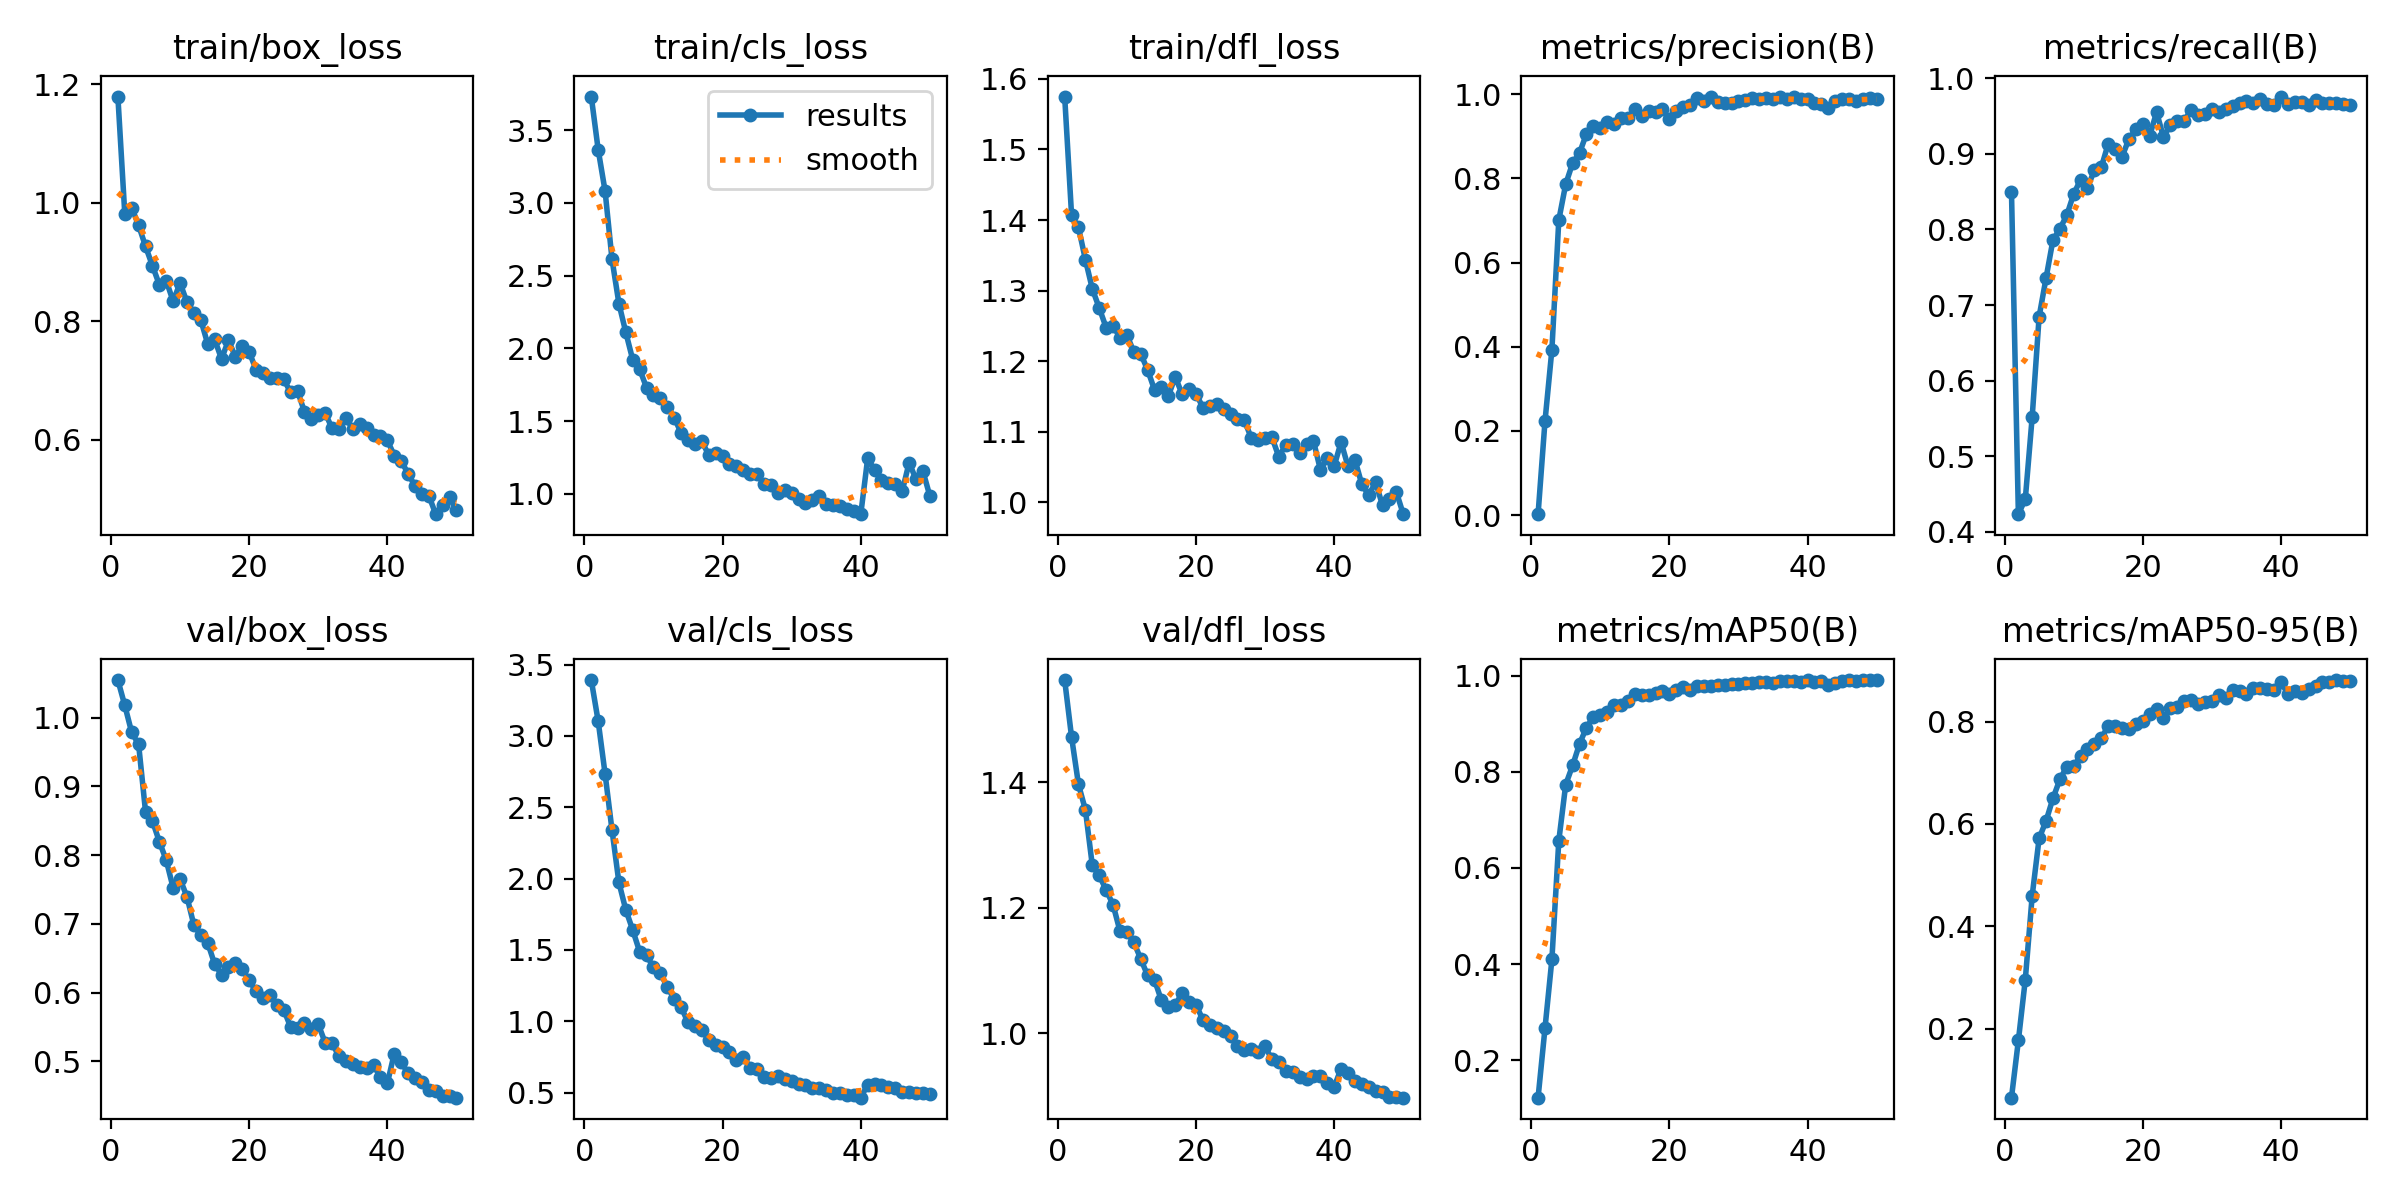

Data behind this chart, as committed beside it:
epoch, time, train/box_loss, train/cls_loss, train/dfl_loss, metrics/precision(B), metrics/recall(B), metrics/mAP50(B), metrics/mAP50-95(B), val/box_loss, val/cls_loss, val/dfl_loss, lr/pg0, lr/pg1, lr/pg2, lr/pg3, lr/pg4, lr/pg5, lr/pg6, lr/pg7
1, 46.36, 1.179, 3.731, 1.575, 0.00199, 0.8501, 0.1222, 0.06506, 1.055, 3.391, 1.563, 0.001419, 0.000473, 0.001419, 0.000473, 0.001419, 0.000473, 0.001419, 0.000473
2, 75.02, 0.9814, 3.365, 1.407, 0.2226, 0.4235, 0.2665, 0.1769, 1.018, 3.103, 1.472, 0.002792, 0.0009306, 0.002792, 0.0009306, 0.002792, 0.0009306, 0.002792, 0.0009306
3, 100.7, 0.9917, 3.081, 1.389, 0.393, 0.4434, 0.4098, 0.2956, 0.9786, 2.733, 1.397, 0.004108, 0.001369, 0.004108, 0.001369, 0.004108, 0.001369, 0.004108, 0.001369
4, 129.1, 0.9619, 2.612, 1.344, 0.7011, 0.5523, 0.6567, 0.4601, 0.9614, 2.34, 1.356, 0.004032, 0.001344, 0.004032, 0.001344, 0.004032, 0.001344, 0.004032, 0.001344
5, 159.5, 0.9264, 2.308, 1.303, 0.7864, 0.6845, 0.7736, 0.5717, 0.8636, 1.973, 1.268, 0.003947, 0.001316, 0.003947, 0.001316, 0.003947, 0.001316, 0.003947, 0.001316
6, 191.4, 0.8936, 2.11, 1.275, 0.8364, 0.7355, 0.8133, 0.6057, 0.8498, 1.78, 1.252, 0.003863, 0.001288, 0.003863, 0.001288, 0.003863, 0.001288, 0.003863, 0.001288
7, 222.7, 0.8616, 1.921, 1.248, 0.8605, 0.7858, 0.8582, 0.6499, 0.8198, 1.639, 1.229, 0.003778, 0.001259, 0.003778, 0.001259, 0.003778, 0.001259, 0.003778, 0.001259
8, 248.1, 0.8684, 1.857, 1.25, 0.906, 0.8007, 0.8921, 0.6869, 0.7927, 1.487, 1.205, 0.003693, 0.001231, 0.003693, 0.001231, 0.003693, 0.001231, 0.003693, 0.001231
9, 273.1, 0.8336, 1.73, 1.233, 0.9246, 0.8186, 0.9142, 0.7118, 0.7523, 1.463, 1.163, 0.003608, 0.001203, 0.003608, 0.001203, 0.003608, 0.001203, 0.003608, 0.001203
10, 298, 0.8646, 1.681, 1.237, 0.9204, 0.8467, 0.9175, 0.7128, 0.7653, 1.377, 1.161, 0.003523, 0.001174, 0.003523, 0.001174, 0.003523, 0.001174, 0.003523, 0.001174
11, 322.7, 0.832, 1.657, 1.213, 0.9351, 0.8657, 0.9251, 0.7325, 0.7395, 1.339, 1.146, 0.003438, 0.001146, 0.003438, 0.001146, 0.003438, 0.001146, 0.003438, 0.001146
12, 347.9, 0.8145, 1.599, 1.211, 0.9304, 0.8553, 0.9393, 0.7466, 0.6983, 1.238, 1.119, 0.003353, 0.001118, 0.003353, 0.001118, 0.003353, 0.001118, 0.003353, 0.001118
13, 373.3, 0.8022, 1.524, 1.188, 0.9433, 0.8782, 0.938, 0.7569, 0.6838, 1.159, 1.092, 0.003268, 0.001089, 0.003268, 0.001089, 0.003268, 0.001089, 0.003268, 0.001089
14, 398.5, 0.7615, 1.419, 1.159, 0.9438, 0.8821, 0.9469, 0.7674, 0.6725, 1.1, 1.085, 0.003184, 0.001061, 0.003184, 0.001061, 0.003184, 0.001061, 0.003184, 0.001061
15, 424.6, 0.7693, 1.374, 1.164, 0.9643, 0.9132, 0.961, 0.7914, 0.6418, 0.9919, 1.053, 0.003099, 0.001033, 0.003099, 0.001033, 0.003099, 0.001033, 0.003099, 0.001033
16, 458.3, 0.7361, 1.342, 1.151, 0.9495, 0.9058, 0.9599, 0.7911, 0.6263, 0.9649, 1.041, 0.003014, 0.001005, 0.003014, 0.001005, 0.003014, 0.001005, 0.003014, 0.001005
17, 490.5, 0.7677, 1.362, 1.178, 0.9595, 0.896, 0.9598, 0.7871, 0.6374, 0.9357, 1.044, 0.002929, 0.0009763, 0.002929, 0.0009763, 0.002929, 0.0009763, 0.002929, 0.0009763
18, 522.8, 0.7401, 1.267, 1.153, 0.9586, 0.9196, 0.9642, 0.785, 0.6438, 0.8715, 1.065, 0.002844, 0.000948, 0.002844, 0.000948, 0.002844, 0.000948, 0.002844, 0.000948
19, 555.1, 0.7585, 1.28, 1.161, 0.9653, 0.9322, 0.9691, 0.7959, 0.6339, 0.833, 1.049, 0.002759, 0.0009197, 0.002759, 0.0009197, 0.002759, 0.0009197, 0.002759, 0.0009197
20, 587.2, 0.7483, 1.258, 1.154, 0.9408, 0.9398, 0.9617, 0.8006, 0.6181, 0.8187, 1.046, 0.002674, 0.0008914, 0.002674, 0.0008914, 0.002674, 0.0008914, 0.002674, 0.0008914
21, 621.3, 0.7177, 1.207, 1.134, 0.9612, 0.9238, 0.9712, 0.8147, 0.6019, 0.7823, 1.022, 0.002589, 0.0008631, 0.002589, 0.0008631, 0.002589, 0.0008631, 0.002589, 0.0008631
22, 646.8, 0.7133, 1.191, 1.137, 0.9699, 0.955, 0.9767, 0.8251, 0.5923, 0.7268, 1.014, 0.002504, 0.0008348, 0.002504, 0.0008348, 0.002504, 0.0008348, 0.002504, 0.0008348
23, 671.7, 0.7046, 1.163, 1.14, 0.9745, 0.922, 0.9704, 0.8069, 0.5964, 0.752, 1.008, 0.00242, 0.0008065, 0.00242, 0.0008065, 0.00242, 0.0008065, 0.00242, 0.0008065
24, 696.6, 0.7043, 1.138, 1.133, 0.9908, 0.9385, 0.9784, 0.8257, 0.5827, 0.6741, 1.004, 0.002335, 0.0007782, 0.002335, 0.0007782, 0.002335, 0.0007782, 0.002335, 0.0007782
25, 721.8, 0.7015, 1.134, 1.125, 0.9849, 0.9433, 0.9782, 0.829, 0.5754, 0.6666, 0.9956, 0.00225, 0.0007499, 0.00225, 0.0007499, 0.00225, 0.0007499, 0.00225, 0.0007499
26, 746.8, 0.6801, 1.069, 1.118, 0.9925, 0.9432, 0.9787, 0.8398, 0.5501, 0.6104, 0.9804, 0.002165, 0.0007216, 0.002165, 0.0007216, 0.002165, 0.0007216, 0.002165, 0.0007216
27, 772.4, 0.6818, 1.063, 1.116, 0.982, 0.9585, 0.9816, 0.8413, 0.5493, 0.6055, 0.9734, 0.00208, 0.0006934, 0.00208, 0.0006934, 0.00208, 0.0006934, 0.00208, 0.0006934
28, 798.2, 0.6472, 1.006, 1.091, 0.98, 0.9514, 0.9814, 0.8351, 0.5556, 0.6185, 0.9755, 0.001995, 0.0006651, 0.001995, 0.0006651, 0.001995, 0.0006651, 0.001995, 0.0006651
29, 825.4, 0.6345, 1.024, 1.089, 0.9787, 0.9527, 0.9818, 0.8381, 0.547, 0.5983, 0.9708, 0.00191, 0.0006368, 0.00191, 0.0006368, 0.00191, 0.0006368, 0.00191, 0.0006368
30, 851, 0.6411, 1.007, 1.092, 0.984, 0.9589, 0.9827, 0.8404, 0.5541, 0.5827, 0.9792, 0.001825, 0.0006085, 0.001825, 0.0006085, 0.001825, 0.0006085, 0.001825, 0.0006085
31, 876.6, 0.6451, 0.9621, 1.092, 0.9874, 0.9555, 0.9853, 0.8514, 0.5272, 0.5631, 0.9584, 0.001741, 0.0005802, 0.001741, 0.0005802, 0.001741, 0.0005802, 0.001741, 0.0005802
32, 903.4, 0.6188, 0.9353, 1.064, 0.9904, 0.9586, 0.9851, 0.8453, 0.5262, 0.5547, 0.9548, 0.001656, 0.0005519, 0.001656, 0.0005519, 0.001656, 0.0005519, 0.001656, 0.0005519
33, 928.8, 0.6172, 0.9608, 1.082, 0.9894, 0.9637, 0.986, 0.862, 0.5076, 0.5338, 0.9397, 0.001571, 0.0005236, 0.001571, 0.0005236, 0.001571, 0.0005236, 0.001571, 0.0005236
34, 954.2, 0.6367, 0.9841, 1.082, 0.9903, 0.9669, 0.9878, 0.8601, 0.5012, 0.5333, 0.9392, 0.001486, 0.0004953, 0.001486, 0.0004953, 0.001486, 0.0004953, 0.001486, 0.0004953
35, 979.3, 0.6174, 0.9286, 1.07, 0.9891, 0.9701, 0.9854, 0.8536, 0.4965, 0.5178, 0.9307, 0.001401, 0.000467, 0.001401, 0.000467, 0.001401, 0.000467, 0.001401, 0.000467
36, 1005, 0.6256, 0.9202, 1.083, 0.9946, 0.9669, 0.9888, 0.8657, 0.4926, 0.4977, 0.9277, 0.001316, 0.0004387, 0.001316, 0.0004387, 0.001316, 0.0004387, 0.001316, 0.0004387
37, 1031, 0.6199, 0.9153, 1.087, 0.9892, 0.9724, 0.9886, 0.8657, 0.491, 0.4969, 0.9317, 0.001231, 0.0004104, 0.001231, 0.0004104, 0.001231, 0.0004104, 0.001231, 0.0004104
38, 1057, 0.608, 0.8976, 1.046, 0.9929, 0.9658, 0.9896, 0.8638, 0.4948, 0.487, 0.9327, 0.001146, 0.0003821, 0.001146, 0.0003821, 0.001146, 0.0003821, 0.001146, 0.0003821
39, 1084, 0.6055, 0.8795, 1.062, 0.9889, 0.965, 0.9867, 0.8621, 0.4775, 0.4834, 0.9214, 0.001061, 0.0003538, 0.001061, 0.0003538, 0.001061, 0.0003538, 0.001061, 0.0003538
40, 1110, 0.5986, 0.8605, 1.051, 0.9889, 0.9757, 0.9909, 0.8769, 0.4682, 0.4648, 0.9147, 0.0009766, 0.0003255, 0.0009766, 0.0003255, 0.0009766, 0.0003255, 0.0009766, 0.0003255
41, 1138, 0.5731, 1.244, 1.085, 0.9802, 0.9652, 0.987, 0.8549, 0.5115, 0.5549, 0.9437, 0.0008917, 0.0002972, 0.0008917, 0.0002972, 0.0008917, 0.0002972, 0.0008917, 0.0002972
42, 1165, 0.5638, 1.165, 1.051, 0.9765, 0.969, 0.9893, 0.8591, 0.4989, 0.5574, 0.937, 0.0008068, 0.0002689, 0.0008068, 0.0002689, 0.0008068, 0.0002689, 0.0008068, 0.0002689
43, 1191, 0.5426, 1.095, 1.061, 0.9665, 0.9689, 0.9811, 0.8564, 0.4828, 0.5558, 0.9237, 0.0007219, 0.0002406, 0.0007219, 0.0002406, 0.0007219, 0.0002406, 0.0007219, 0.0002406
44, 1217, 0.5215, 1.077, 1.025, 0.9842, 0.9642, 0.9856, 0.8636, 0.476, 0.5385, 0.92, 0.000637, 0.0002123, 0.000637, 0.0002123, 0.000637, 0.0002123, 0.000637, 0.0002123
45, 1243, 0.5079, 1.065, 1.01, 0.9897, 0.9714, 0.9886, 0.8698, 0.4698, 0.5361, 0.9139, 0.0005522, 0.0001841, 0.0005522, 0.0001841, 0.0005522, 0.0001841, 0.0005522, 0.0001841
46, 1269, 0.5053, 1.019, 1.028, 0.9887, 0.9677, 0.9902, 0.8777, 0.4592, 0.5064, 0.9075, 0.0004673, 0.0001558, 0.0004673, 0.0001558, 0.0004673, 0.0001558, 0.0004673, 0.0001558
47, 1294, 0.474, 1.215, 0.9956, 0.9847, 0.9674, 0.9898, 0.878, 0.4573, 0.5053, 0.9066, 0.0003824, 0.0001275, 0.0003824, 0.0001275, 0.0003824, 0.0001275, 0.0003824, 0.0001275
48, 1319, 0.4895, 1.099, 1.005, 0.9896, 0.9666, 0.9906, 0.8812, 0.4496, 0.4954, 0.8982, 0.0002975, 9.91726e-05, 0.0002975, 9.91726e-05, 0.0002975, 9.91726e-05, 0.0002975, 9.91726e-05
49, 1343, 0.5022, 1.156, 1.015, 0.9915, 0.966, 0.9909, 0.8802, 0.4497, 0.4949, 0.8986, 0.0002126, 7.08784e-05, 0.0002126, 7.08784e-05, 0.0002126, 7.08784e-05, 0.0002126, 7.08784e-05
50, 1369, 0.4806, 0.985, 0.9832, 0.9879, 0.9642, 0.9908, 0.8787, 0.4473, 0.4895, 0.8975, 0.0001278, 4.25842e-05, 0.0001278, 4.25842e-05, 0.0001278, 4.25842e-05, 0.0001278, 4.25842e-05
